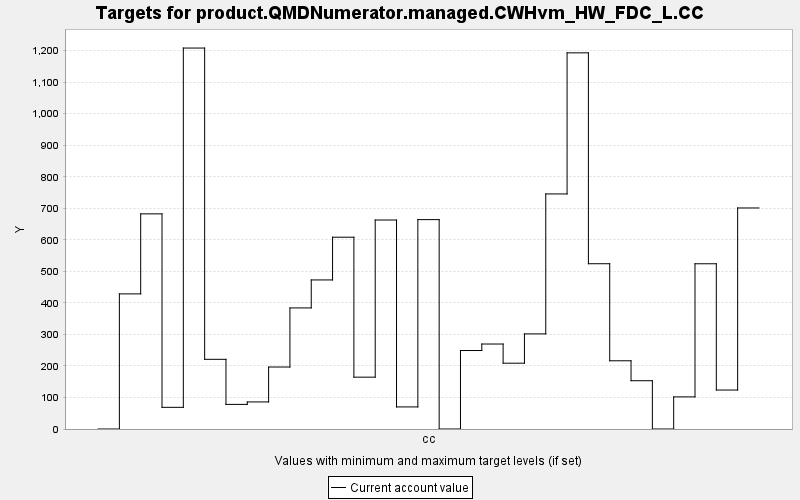

Source data for this figure (header and first rows):
TARGET, PERIOD, YEAR, PERIODWIDTH, MINIMUM, MAXIMUM, MINWEIGHT, MAXWEIGHT, CURRENT, SUMMARY
product.QMDNumerator.managed.CWHvm_HW_FD…, 0, 0, 10.0, 0.0, 10000, 1.0, 1.0, 0.0, 0.0
product.QMDNumerator.managed.CWHvm_HW_FD…, 1, 10, 10.0, 0.0, 10000, 1.0, 1.0, 428.5, 0.0
product.QMDNumerator.managed.CWHvm_HW_FD…, 2, 20, 10.0, 0.0, 10000, 1.0, 1.0, 682.3, 0.0
product.QMDNumerator.managed.CWHvm_HW_FD…, 3, 30, 10.0, 0.0, 10000, 1.0, 1.0, 68.74, 0.0
product.QMDNumerator.managed.CWHvm_HW_FD…, 4, 40, 10.0, 0.0, 10000, 1.0, 1.0, 1208, 0.0
product.QMDNumerator.managed.CWHvm_HW_FD…, 5, 50, 10.0, 0.0, 10000, 1.0, 1.0, 221, 0.0
product.QMDNumerator.managed.CWHvm_HW_FD…, 6, 60, 10.0, 0.0, 10000, 1.0, 1.0, 78.05, 0.0
product.QMDNumerator.managed.CWHvm_HW_FD…, 7, 70, 10.0, 0.0, 10000, 1.0, 1.0, 85.83, 0.0
product.QMDNumerator.managed.CWHvm_HW_FD…, 8, 80, 10.0, 0.0, 10000, 1.0, 1.0, 196.6, 0.0
product.QMDNumerator.managed.CWHvm_HW_FD…, 9, 90, 10.0, 0.0, 10000, 1.0, 1.0, 384, 0.0
product.QMDNumerator.managed.CWHvm_HW_FD…, 10, 100, 10.0, 0.0, 10000, 1.0, 1.0, 472.7, 0.0
product.QMDNumerator.managed.CWHvm_HW_FD…, 11, 110, 10.0, 0.0, 10000, 1.0, 1.0, 608.2, 0.0
product.QMDNumerator.managed.CWHvm_HW_FD…, 12, 120, 10.0, 0.0, 10000, 1.0, 1.0, 164.4, 0.0
product.QMDNumerator.managed.CWHvm_HW_FD…, 13, 130, 10.0, 0.0, 10000, 1.0, 1.0, 662.8, 0.0
product.QMDNumerator.managed.CWHvm_HW_FD…, 14, 140, 10.0, 0.0, 10000, 1.0, 1.0, 70.02, 0.0
product.QMDNumerator.managed.CWHvm_HW_FD…, 15, 150, 10.0, 0.0, 10000, 1.0, 1.0, 664, 0.0
product.QMDNumerator.managed.CWHvm_HW_FD…, 16, 160, 10.0, 0.0, 10000, 1.0, 1.0, 0.0, 0.0
product.QMDNumerator.managed.CWHvm_HW_FD…, 17, 170, 10.0, 0.0, 10000, 1.0, 1.0, 248.9, 0.0
product.QMDNumerator.managed.CWHvm_HW_FD…, 18, 180, 10.0, 0.0, 10000, 1.0, 1.0, 269.5, 0.0
product.QMDNumerator.managed.CWHvm_HW_FD…, 19, 190, 10.0, 0.0, 10000, 1.0, 1.0, 208.7, 0.0
product.QMDNumerator.managed.CWHvm_HW_FD…, 20, 200, 10.0, 0.0, 10000, 1.0, 1.0, 301.6, 0.0
product.QMDNumerator.managed.CWHvm_HW_FD…, 21, 210, 10.0, 0.0, 10000, 1.0, 1.0, 745.5, 0.0
product.QMDNumerator.managed.CWHvm_HW_FD…, 22, 220, 10.0, 0.0, 10000, 1.0, 1.0, 1193, 0.0
product.QMDNumerator.managed.CWHvm_HW_FD…, 23, 230, 10.0, 0.0, 10000, 1.0, 1.0, 524.1, 0.0
product.QMDNumerator.managed.CWHvm_HW_FD…, 24, 240, 10.0, 0.0, 10000, 1.0, 1.0, 216.4, 0.0
product.QMDNumerator.managed.CWHvm_HW_FD…, 25, 250, 10.0, 0.0, 10000, 1.0, 1.0, 153.1, 0.0
product.QMDNumerator.managed.CWHvm_HW_FD…, 26, 260, 10.0, 0.0, 10000, 1.0, 1.0, 0.0, 0.0
product.QMDNumerator.managed.CWHvm_HW_FD…, 27, 270, 10.0, 0.0, 10000, 1.0, 1.0, 101.9, 0.0
product.QMDNumerator.managed.CWHvm_HW_FD…, 28, 280, 10.0, 0.0, 10000, 1.0, 1.0, 524, 0.0
product.QMDNumerator.managed.CWHvm_HW_FD…, 29, 290, 10.0, 0.0, 10000, 1.0, 1.0, 123.6, 0.0
product.QMDNumerator.managed.CWHvm_HW_FD…, 30, 300, 10.0, 0.0, 10000, 1.0, 1.0, 701, 0.0
